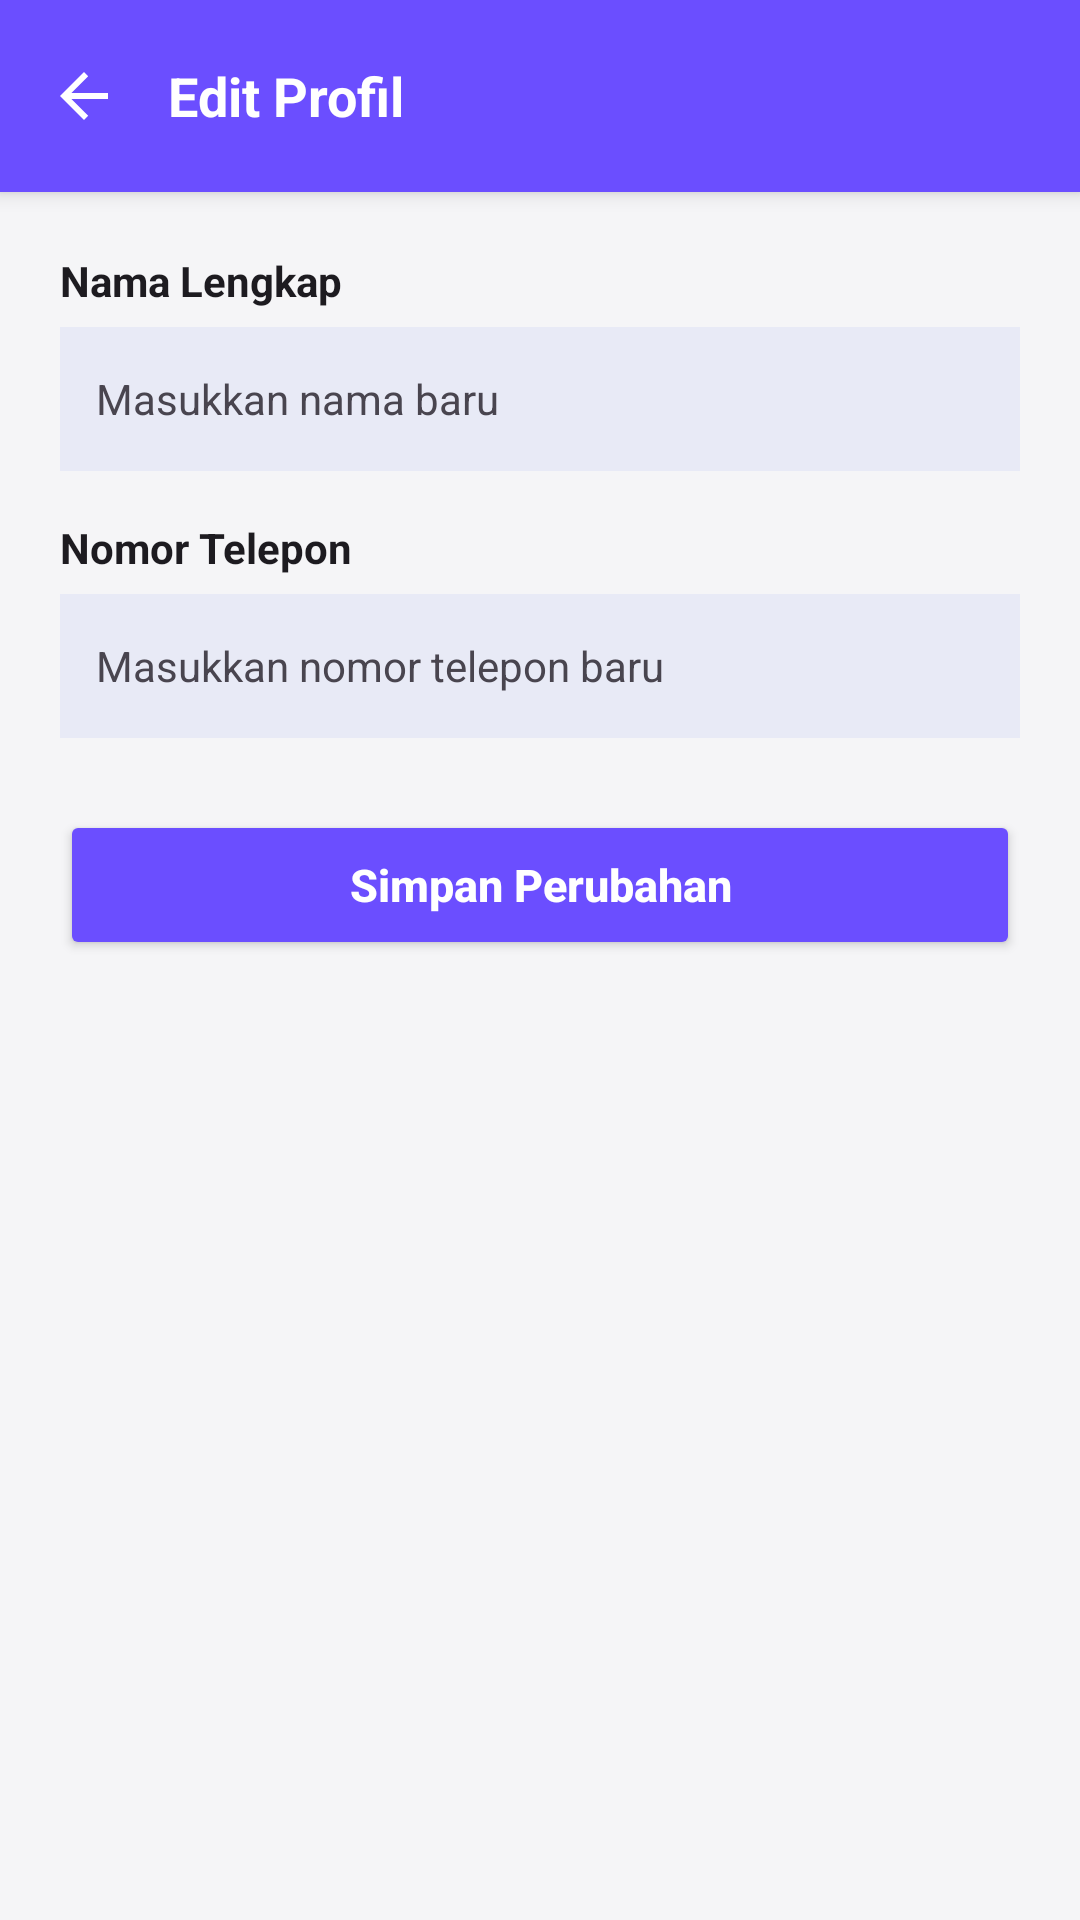

Produce the Android XML layout that renders to this screen, including the resource entries it uses.
<!-- AndroidManifest.xml: application theme Theme.MemberU -->
<!-- res/layout/activity_edit_profile.xml -->
<?xml version="1.0" encoding="utf-8"?>
<LinearLayout xmlns:android="http://schemas.android.com/apk/res/android"
    xmlns:app="http://schemas.android.com/apk/res-auto"
    android:layout_width="match_parent"
    android:layout_height="match_parent"
    android:background="?android:attr/colorBackground"
    android:orientation="vertical">

    <LinearLayout
        android:layout_width="match_parent"
        android:layout_height="?attr/actionBarSize"
        android:orientation="horizontal"
        android:gravity="center_vertical"
        android:paddingHorizontal="16dp"
        android:elevation="4dp"
        android:background="?attr/colorPrimary">

        <ImageView
            android:id="@+id/btnBackEdit"
            android:layout_width="24dp"
            android:layout_height="24dp"
            android:src="?attr/homeAsUpIndicator"
            app:tint="?attr/colorOnPrimary"
            android:background="?attr/selectableItemBackgroundBorderless"
            android:clickable="true"
            android:focusable="true"/>

        <TextView
            android:layout_width="wrap_content"
            android:layout_height="wrap_content"
            android:layout_marginStart="16dp"
            android:text="Edit Profil"
            android:textSize="18sp"
            android:textStyle="bold"
            android:textColor="?attr/colorOnPrimary"/>
    </LinearLayout>

    <LinearLayout
        android:layout_width="match_parent"
        android:layout_height="wrap_content"
        android:orientation="vertical"
        android:padding="20dp">

        <TextView
            android:layout_width="wrap_content"
            android:layout_height="wrap_content"
            android:text="Nama Lengkap"
            android:textColor="?android:attr/textColorPrimary"
            android:textSize="14sp"
            android:textStyle="bold" />

        <EditText
            android:id="@+id/etEditNama"
            android:layout_width="match_parent"
            android:layout_height="48dp"
            android:layout_marginTop="6dp"
            android:layout_marginBottom="16dp"
            android:background="?attr/colorSurfaceVariant"
            android:hint="Masukkan nama baru"
            android:inputType="textPersonName"
            android:paddingHorizontal="12dp"
            android:textColor="?android:attr/textColorPrimary"
            android:textColorHint="?android:attr/textColorSecondary"
            android:textSize="14sp" />

        <TextView
            android:layout_width="wrap_content"
            android:layout_height="wrap_content"
            android:text="Nomor Telepon"
            android:textColor="?android:attr/textColorPrimary"
            android:textSize="14sp"
            android:textStyle="bold" />

        <EditText
            android:id="@+id/etEditPhone"
            android:layout_width="match_parent"
            android:layout_height="48dp"
            android:layout_marginTop="6dp"
            android:layout_marginBottom="24dp"
            android:background="?attr/colorSurfaceVariant"
            android:hint="Masukkan nomor telepon baru"
            android:inputType="phone"
            android:paddingHorizontal="12dp"
            android:textColor="?android:attr/textColorPrimary"
            android:textColorHint="?android:attr/textColorSecondary"
            android:textSize="14sp" />

        <Button
            android:id="@+id/btnSimpanProfil"
            android:layout_width="match_parent"
            android:layout_height="50dp"
            app:backgroundTint="?attr/colorPrimary"
            android:text="Simpan Perubahan"
            android:textAllCaps="false"
            android:textColor="?attr/colorOnPrimary"
            android:textSize="15sp"
            android:textStyle="bold" />
    </LinearLayout>
</LinearLayout>
<!-- resources referenced by this layout -->
<resources>
  <style name="Theme.MemberU" parent="Base.Theme.MemberU" />
  <color name="brand_purple">#6B4EFF</color>
  <color name="on_primary">#FFFFFF</color>
  <color name="primary_container">#E8EAF6</color>
  <color name="on_primary_container">#1A237E</color>
  <color name="secondary">#26C6DA</color>
  <color name="on_secondary">#FFFFFF</color>
  <color name="secondary_container">#E0F7FA</color>
  <color name="on_secondary_container">#006064</color>
  <color name="tertiary">#7E57C2</color>
  <color name="on_tertiary">#FFFFFF</color>
  <color name="tertiary_container">#EDE7F6</color>
  <color name="on_tertiary_container">#311B92</color>
  <color name="background_light">#F5F5F7</color>
  <color name="on_background_light">#1C1B1F</color>
  <color name="surface_light">#FFFFFF</color>
  <color name="on_surface_light">#1C1B1F</color>
  <color name="surface_variant_light">#E8EAF6</color>
  <color name="on_surface_variant_light">#49454F</color>
  <color name="error">#B00020</color>
  <color name="on_error">#FFFFFF</color>
  <color name="error_container">#FDECEA</color>
  <color name="on_error_container">#410002</color>
  <color name="outline">#C4C4C4</color>
  <color name="outline_variant">#E0E0E0</color>
  <color name="primary">#5C6BC0</color>
  <style name="ShapeAppearance.MemberU.SmallComponent" parent="ShapeAppearance.Material3.SmallComponent">
          <item name="cornerFamily">rounded</item>
          <item name="cornerSize">8dp</item>
      </style>
  <style name="ShapeAppearance.MemberU.MediumComponent" parent="ShapeAppearance.Material3.MediumComponent">
          <item name="cornerFamily">rounded</item>
          <item name="cornerSize">12dp</item>
      </style>
  <style name="ShapeAppearance.MemberU.LargeComponent" parent="ShapeAppearance.Material3.LargeComponent">
          <item name="cornerFamily">rounded</item>
          <item name="cornerSize">16dp</item>
      </style>
</resources>
